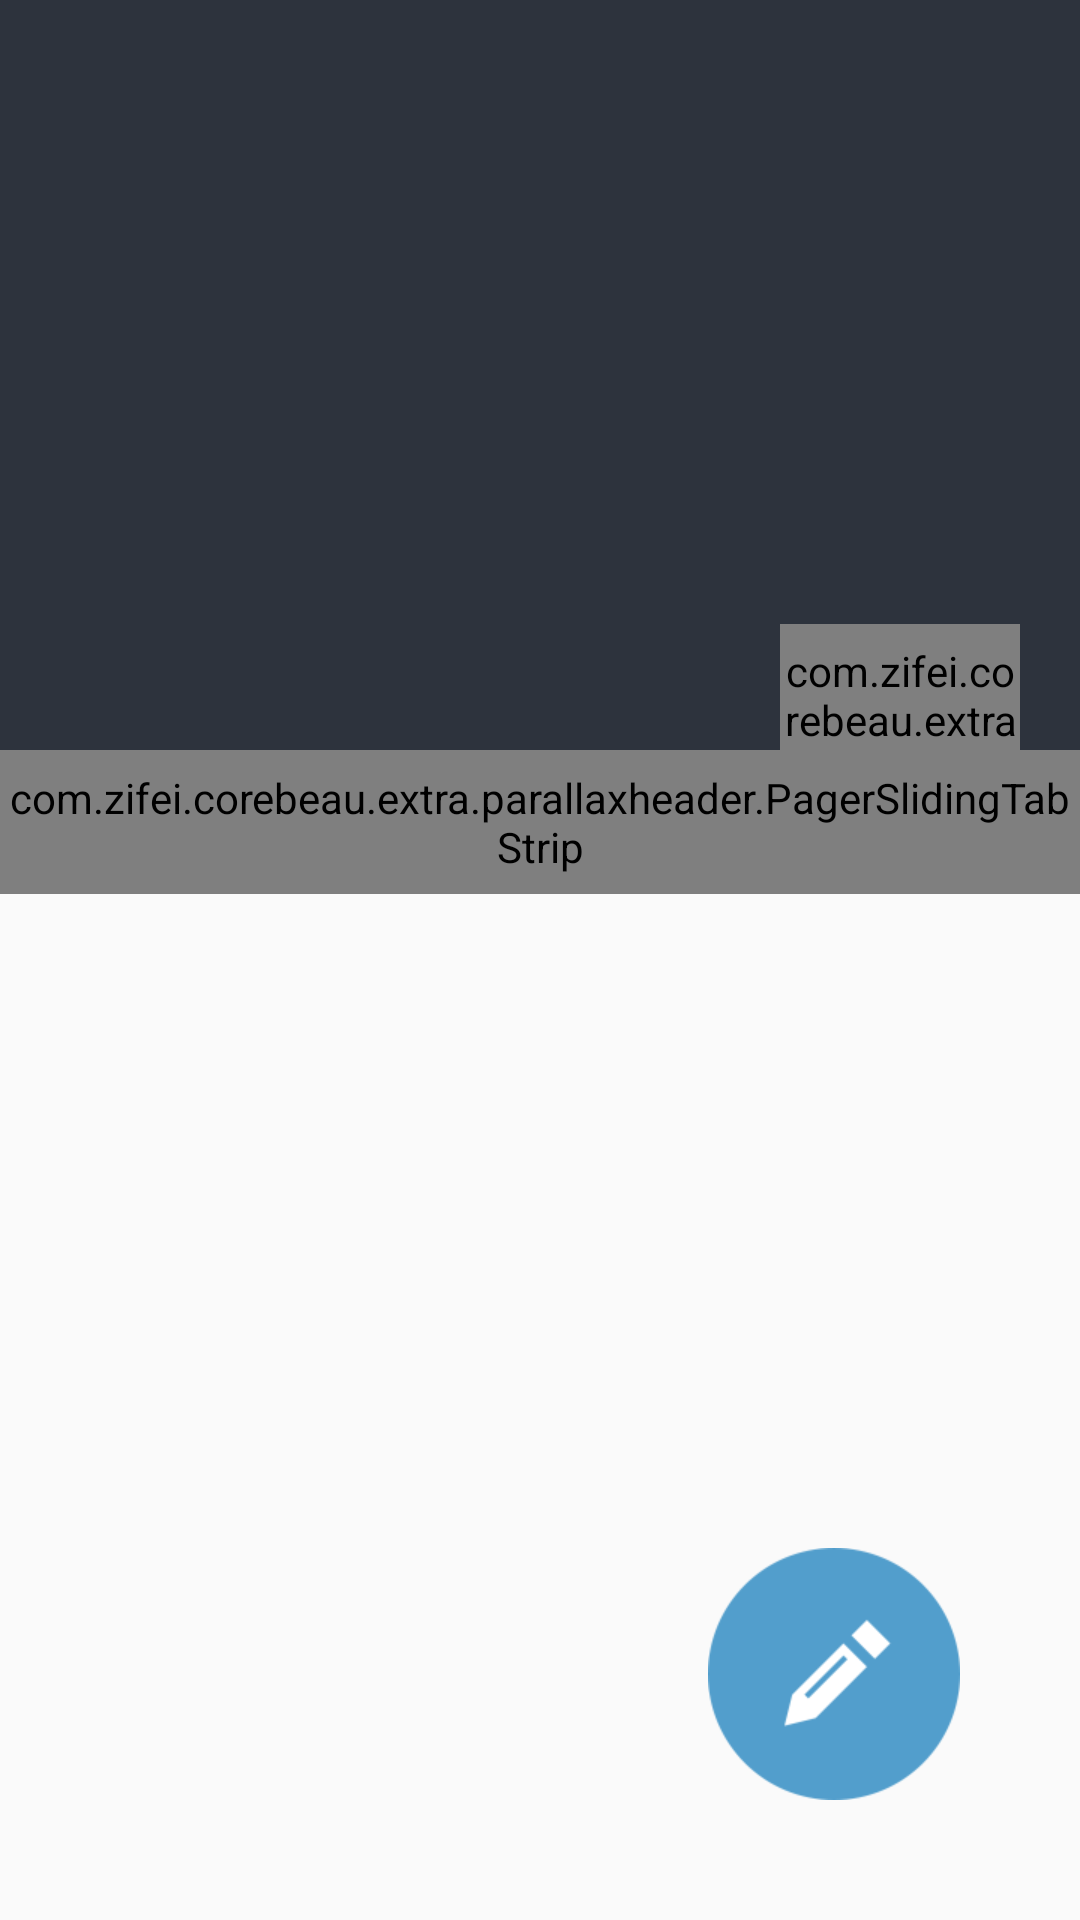

Produce the Android XML layout that renders to this screen, including the resource entries it uses.
<!-- AndroidManifest.xml: fallback theme Theme.MaterialComponents.DayNight.NoActionBar -->
<!-- res/layout/activity_my_post.xml -->
<?xml version="1.0" encoding="utf-8"?>
<FrameLayout xmlns:android="http://schemas.android.com/apk/res/android"
	android:layout_width="match_parent"
	android:layout_height="match_parent"
    android:background="@color/common_background_white" 
    xmlns:app="http://schemas.android.com/apk/res/com.zifei.corebeau">
    
     <android.support.v4.view.ViewPager
        xmlns:tools="http://schemas.android.com/tools"
        android:id="@+id/pager_mypage"
        android:layout_width="match_parent"
        android:layout_height="match_parent" />


    <FrameLayout
        android:id="@+id/fl_my_header"
        android:layout_width="match_parent"
        android:layout_height="@dimen/header_height" >

        <ImageView
            android:id="@+id/header_picture"
            android:layout_width="match_parent"
            android:layout_height="match_parent"
            android:background="@color/common_bar_navy" />


         <TextView
            android:id="@+id/tv_my_post_nickname"
            android:layout_width="wrap_content"
            android:layout_height="wrap_content"
            android:layout_gravity="center_horizontal|center_vertical"
            android:textSize="30dp" />

        <com.zifei.corebeau.extra.CircularImageView
            android:id="@+id/civ_my_post_icon"
            android:layout_width="80dp"
            android:layout_height="80dp"
            android:layout_marginRight="20dp"
            android:layout_marginBottom="10dp"
            android:layout_gravity="bottom|right"
            app:border="true"
            app:border_color="@color/common_background_white"
            app:border_width="4dp" />
            
             

        <com.zifei.corebeau.extra.parallaxheader.PagerSlidingTabStrip
            android:id="@+id/tabs"
            android:layout_width="match_parent"
            android:layout_height="48dip"
            android:layout_gravity="bottom"
            android:background="@color/common_bar_navy" />
    </FrameLayout>
    
    
    <ImageView
        android:id="@+id/iv_write"
        android:layout_width="wrap_content"
        android:layout_height="wrap_content"
        android:layout_gravity="right|bottom"
        android:layout_marginBottom="40dp"
        android:layout_marginRight="40dp"
        android:src="@drawable/my_post_write" />


</FrameLayout>
<!-- resources referenced by this layout -->
<resources>
  <color name="common_background_white">#FAFAFA</color>
  <color name="common_bar_navy">#2D333D</color>
  <dimen name="header_height">298dp</dimen>
  <!-- drawable my_post_write: png bitmap (drawable-xhdpi, 2568 bytes) -->
</resources>
